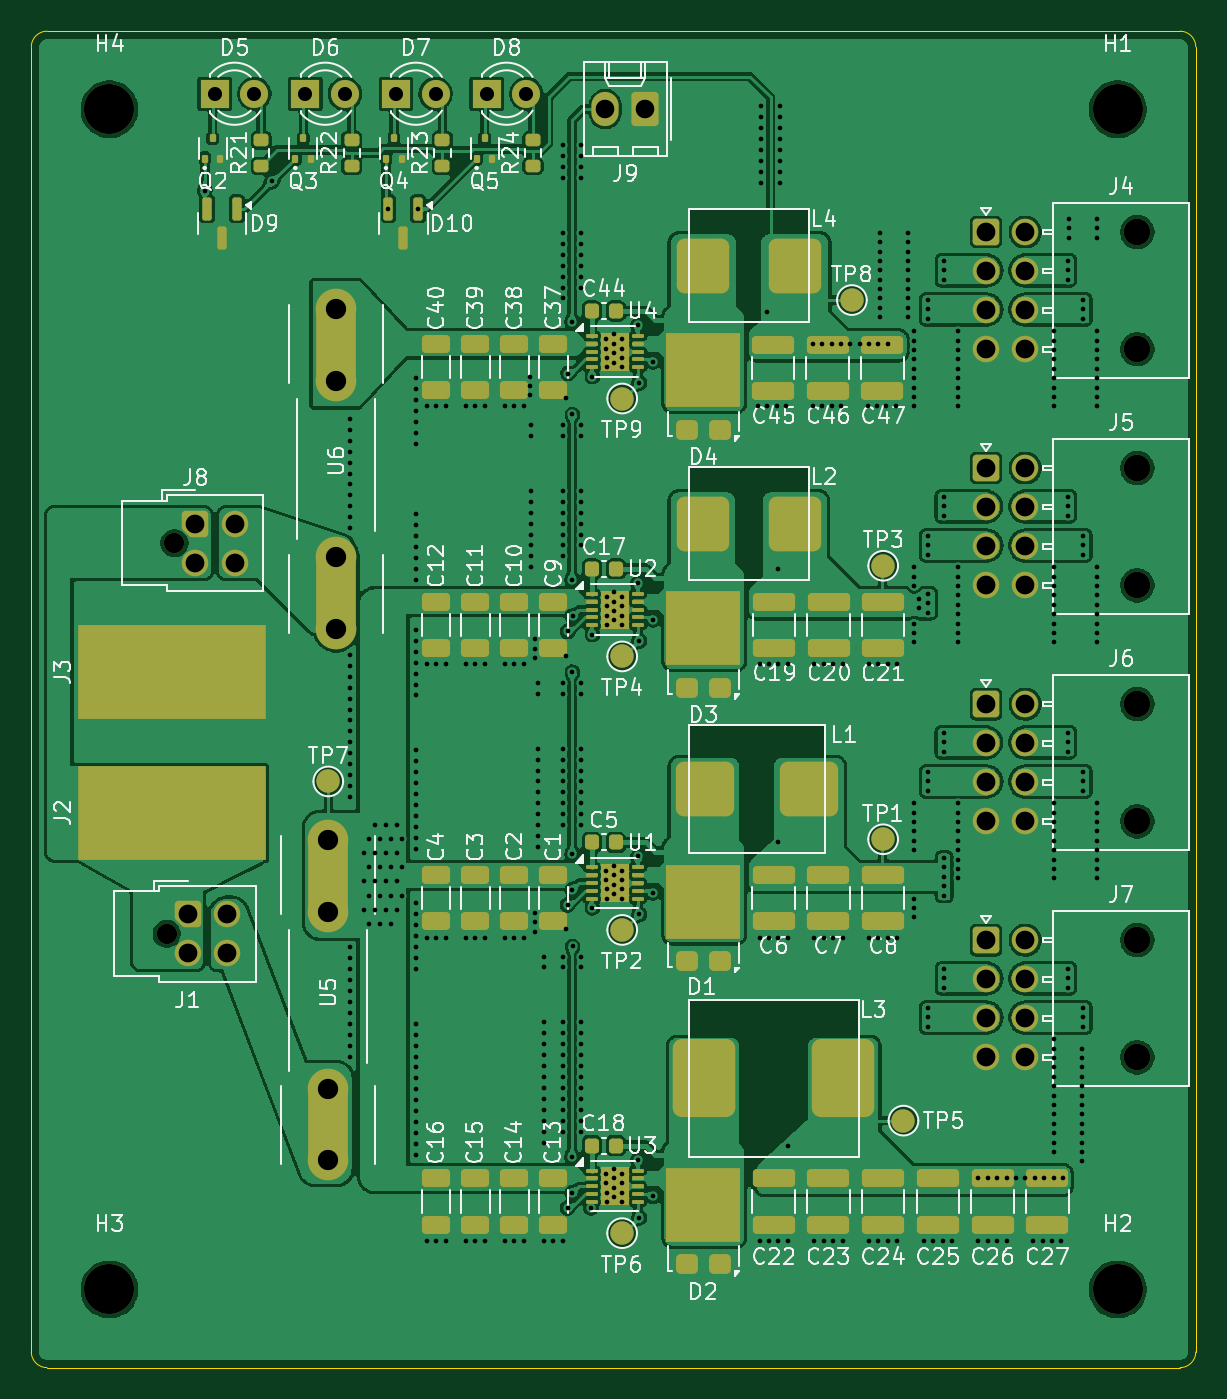
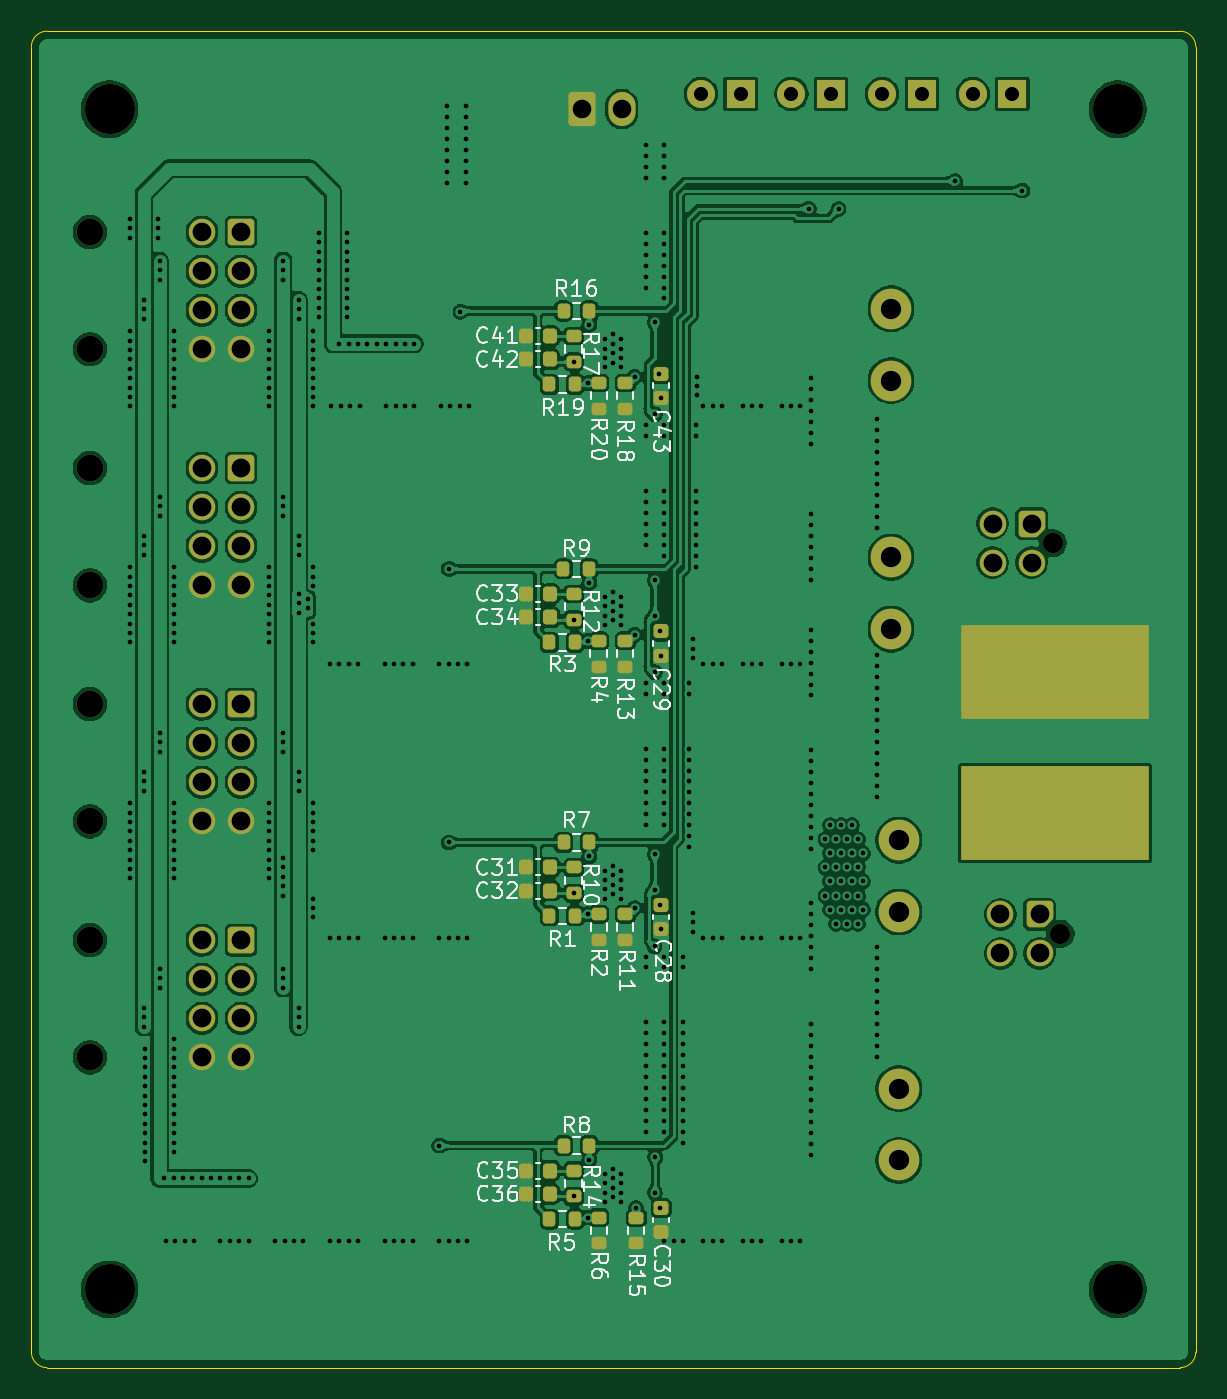
Circuit board: 12 layer files. Board 74.5 x 85.5 mm.
- bottom_copper: PowkiBoard-B_Cu.gbr (378015 bytes)
- bottom_mask: PowkiBoard-B_Mask.gbr (7095 bytes)
- paste: PowkiBoard-B_Paste.gbr (3837 bytes)
- bottom_silk: PowkiBoard-B_Silkscreen.gbr (56668 bytes)
- outline: PowkiBoard-Edge_Cuts.gbr (1085 bytes)
- top_copper: PowkiBoard-F_Cu.gbr (441687 bytes)
- top_mask: PowkiBoard-F_Mask.gbr (11539 bytes)
- paste: PowkiBoard-F_Paste.gbr (9087 bytes)
- top_silk: PowkiBoard-F_Silkscreen.gbr (136618 bytes)
- inner_copper: PowkiBoard-In1_Cu.gbr (192559 bytes)
- inner_copper: PowkiBoard-In2_Cu.gbr (199573 bytes)
- drill: PowkiBoard.drl (11373 bytes)

=== bottom_copper: PowkiBoard-B_Cu.gbr (378015 bytes, source omitted) ===
=== bottom_mask: PowkiBoard-B_Mask.gbr (7095 bytes, source omitted) ===
=== paste: PowkiBoard-B_Paste.gbr ===
%TF.GenerationSoftware,KiCad,Pcbnew,9.0.0-unknown-202503072020~4df101b94e~ubuntu22.04.1*%
%TF.CreationDate,2025-03-08T19:03:23+01:00*%
%TF.ProjectId,PowkiBoard,506f776b-6942-46f6-9172-642e6b696361,rev?*%
%TF.SameCoordinates,Original*%
%TF.FileFunction,Paste,Bot*%
%TF.FilePolarity,Positive*%
%FSLAX46Y46*%
G04 Gerber Fmt 4.6, Leading zero omitted, Abs format (unit mm)*
G04 Created by KiCad (PCBNEW 9.0.0-unknown-202503072020~4df101b94e~ubuntu22.04.1) date 2025-03-08 19:03:23*
%MOMM*%
%LPD*%
G01*
G04 APERTURE LIST*
G04 Aperture macros list*
%AMRoundRect*
0 Rectangle with rounded corners*
0 $1 Rounding radius*
0 $2 $3 $4 $5 $6 $7 $8 $9 X,Y pos of 4 corners*
0 Add a 4 corners polygon primitive as box body*
4,1,4,$2,$3,$4,$5,$6,$7,$8,$9,$2,$3,0*
0 Add four circle primitives for the rounded corners*
1,1,$1+$1,$2,$3*
1,1,$1+$1,$4,$5*
1,1,$1+$1,$6,$7*
1,1,$1+$1,$8,$9*
0 Add four rect primitives between the rounded corners*
20,1,$1+$1,$2,$3,$4,$5,0*
20,1,$1+$1,$4,$5,$6,$7,0*
20,1,$1+$1,$6,$7,$8,$9,0*
20,1,$1+$1,$8,$9,$2,$3,0*%
G04 Aperture macros list end*
%ADD10RoundRect,0.200000X-0.275000X0.200000X-0.275000X-0.200000X0.275000X-0.200000X0.275000X0.200000X0*%
%ADD11RoundRect,0.225000X0.225000X0.250000X-0.225000X0.250000X-0.225000X-0.250000X0.225000X-0.250000X0*%
%ADD12RoundRect,0.200000X0.200000X0.275000X-0.200000X0.275000X-0.200000X-0.275000X0.200000X-0.275000X0*%
%ADD13RoundRect,0.225000X-0.250000X0.225000X-0.250000X-0.225000X0.250000X-0.225000X0.250000X0.225000X0*%
G04 APERTURE END LIST*
D10*
%TO.C,R2*%
X198704731Y-103000000D03*
X198704731Y-104650000D03*
%TD*%
D11*
%TO.C,C35*%
X203354731Y-119400000D03*
X201804731Y-119400000D03*
%TD*%
%TO.C,C32*%
X203354731Y-101500000D03*
X201804731Y-101500000D03*
%TD*%
D12*
%TO.C,R1*%
X201854731Y-103100000D03*
X200204731Y-103100000D03*
%TD*%
D13*
%TO.C,C43*%
X194700000Y-68400000D03*
X194700000Y-69950000D03*
%TD*%
D11*
%TO.C,C41*%
X203354731Y-66000000D03*
X201804731Y-66000000D03*
%TD*%
D12*
%TO.C,R5*%
X201854731Y-122500000D03*
X200204731Y-122500000D03*
%TD*%
D10*
%TO.C,R20*%
X198704731Y-69000000D03*
X198704731Y-70650000D03*
%TD*%
D12*
%TO.C,R3*%
X201859462Y-85600000D03*
X200209462Y-85600000D03*
%TD*%
D10*
%TO.C,R11*%
X197000000Y-103000000D03*
X197000000Y-104650000D03*
%TD*%
D12*
%TO.C,R19*%
X201854731Y-69100000D03*
X200204731Y-69100000D03*
%TD*%
D10*
%TO.C,R14*%
X200304731Y-119400000D03*
X200304731Y-121050000D03*
%TD*%
D11*
%TO.C,C36*%
X203354731Y-120900000D03*
X201804731Y-120900000D03*
%TD*%
D13*
%TO.C,C30*%
X194700000Y-121800000D03*
X194700000Y-123350000D03*
%TD*%
D10*
%TO.C,R18*%
X197000000Y-69000000D03*
X197000000Y-70650000D03*
%TD*%
%TO.C,R4*%
X198709462Y-85500000D03*
X198709462Y-87150000D03*
%TD*%
%TO.C,R17*%
X200304731Y-66000000D03*
X200304731Y-67650000D03*
%TD*%
%TO.C,R10*%
X200304731Y-100000000D03*
X200304731Y-101650000D03*
%TD*%
%TO.C,R6*%
X198704731Y-122400000D03*
X198704731Y-124050000D03*
%TD*%
D11*
%TO.C,C31*%
X203354731Y-100000000D03*
X201804731Y-100000000D03*
%TD*%
D12*
%TO.C,R16*%
X200954731Y-64400000D03*
X199304731Y-64400000D03*
%TD*%
D10*
%TO.C,R13*%
X197000000Y-85500000D03*
X197000000Y-87150000D03*
%TD*%
D12*
%TO.C,R7*%
X200954731Y-98400000D03*
X199304731Y-98400000D03*
%TD*%
D10*
%TO.C,R15*%
X196304731Y-122400000D03*
X196304731Y-124050000D03*
%TD*%
D12*
%TO.C,R9*%
X200959462Y-80900000D03*
X199309462Y-80900000D03*
%TD*%
D11*
%TO.C,C42*%
X203354731Y-67500000D03*
X201804731Y-67500000D03*
%TD*%
D13*
%TO.C,C28*%
X194700000Y-102400000D03*
X194700000Y-103950000D03*
%TD*%
%TO.C,C29*%
X194700000Y-84900000D03*
X194700000Y-86450000D03*
%TD*%
D12*
%TO.C,R8*%
X200954731Y-117800000D03*
X199304731Y-117800000D03*
%TD*%
D11*
%TO.C,C33*%
X203359462Y-82500000D03*
X201809462Y-82500000D03*
%TD*%
D10*
%TO.C,R12*%
X200309462Y-82500000D03*
X200309462Y-84150000D03*
%TD*%
D11*
%TO.C,C34*%
X203359462Y-84000000D03*
X201809462Y-84000000D03*
%TD*%
M02*

=== bottom_silk: PowkiBoard-B_Silkscreen.gbr (56668 bytes, source omitted) ===
=== outline: PowkiBoard-Edge_Cuts.gbr ===
%TF.GenerationSoftware,KiCad,Pcbnew,9.0.0-unknown-202503072020~4df101b94e~ubuntu22.04.1*%
%TF.CreationDate,2025-03-08T19:03:23+01:00*%
%TF.ProjectId,PowkiBoard,506f776b-6942-46f6-9172-642e6b696361,rev?*%
%TF.SameCoordinates,Original*%
%TF.FileFunction,Profile,NP*%
%FSLAX46Y46*%
G04 Gerber Fmt 4.6, Leading zero omitted, Abs format (unit mm)*
G04 Created by KiCad (PCBNEW 9.0.0-unknown-202503072020~4df101b94e~ubuntu22.04.1) date 2025-03-08 19:03:23*
%MOMM*%
%LPD*%
G01*
G04 APERTURE LIST*
%TA.AperFunction,Profile*%
%ADD10C,0.050000*%
%TD*%
G04 APERTURE END LIST*
D10*
X235000000Y-47500000D02*
X235000000Y-131000000D01*
X160500000Y-131000000D02*
X160500000Y-47500000D01*
X234000000Y-132000000D02*
X161500000Y-132000000D01*
X160500000Y-47500000D02*
G75*
G02*
X161500000Y-46500000I1000000J0D01*
G01*
X234000000Y-46500000D02*
G75*
G02*
X235000000Y-47500000I0J-1000000D01*
G01*
X161500000Y-132000000D02*
G75*
G02*
X160500000Y-131000000I0J1000000D01*
G01*
X235000000Y-131000000D02*
G75*
G02*
X234000000Y-132000000I-1000000J0D01*
G01*
X161500000Y-46500000D02*
X234000000Y-46500000D01*
M02*

=== top_copper: PowkiBoard-F_Cu.gbr (441687 bytes, source omitted) ===
=== top_mask: PowkiBoard-F_Mask.gbr (11539 bytes, source omitted) ===
=== paste: PowkiBoard-F_Paste.gbr (9087 bytes, source omitted) ===
=== top_silk: PowkiBoard-F_Silkscreen.gbr (136618 bytes, source omitted) ===
=== inner_copper: PowkiBoard-In1_Cu.gbr (192559 bytes, source omitted) ===
=== inner_copper: PowkiBoard-In2_Cu.gbr (199573 bytes, source omitted) ===
=== drill: PowkiBoard.drl (11373 bytes, source omitted) ===
